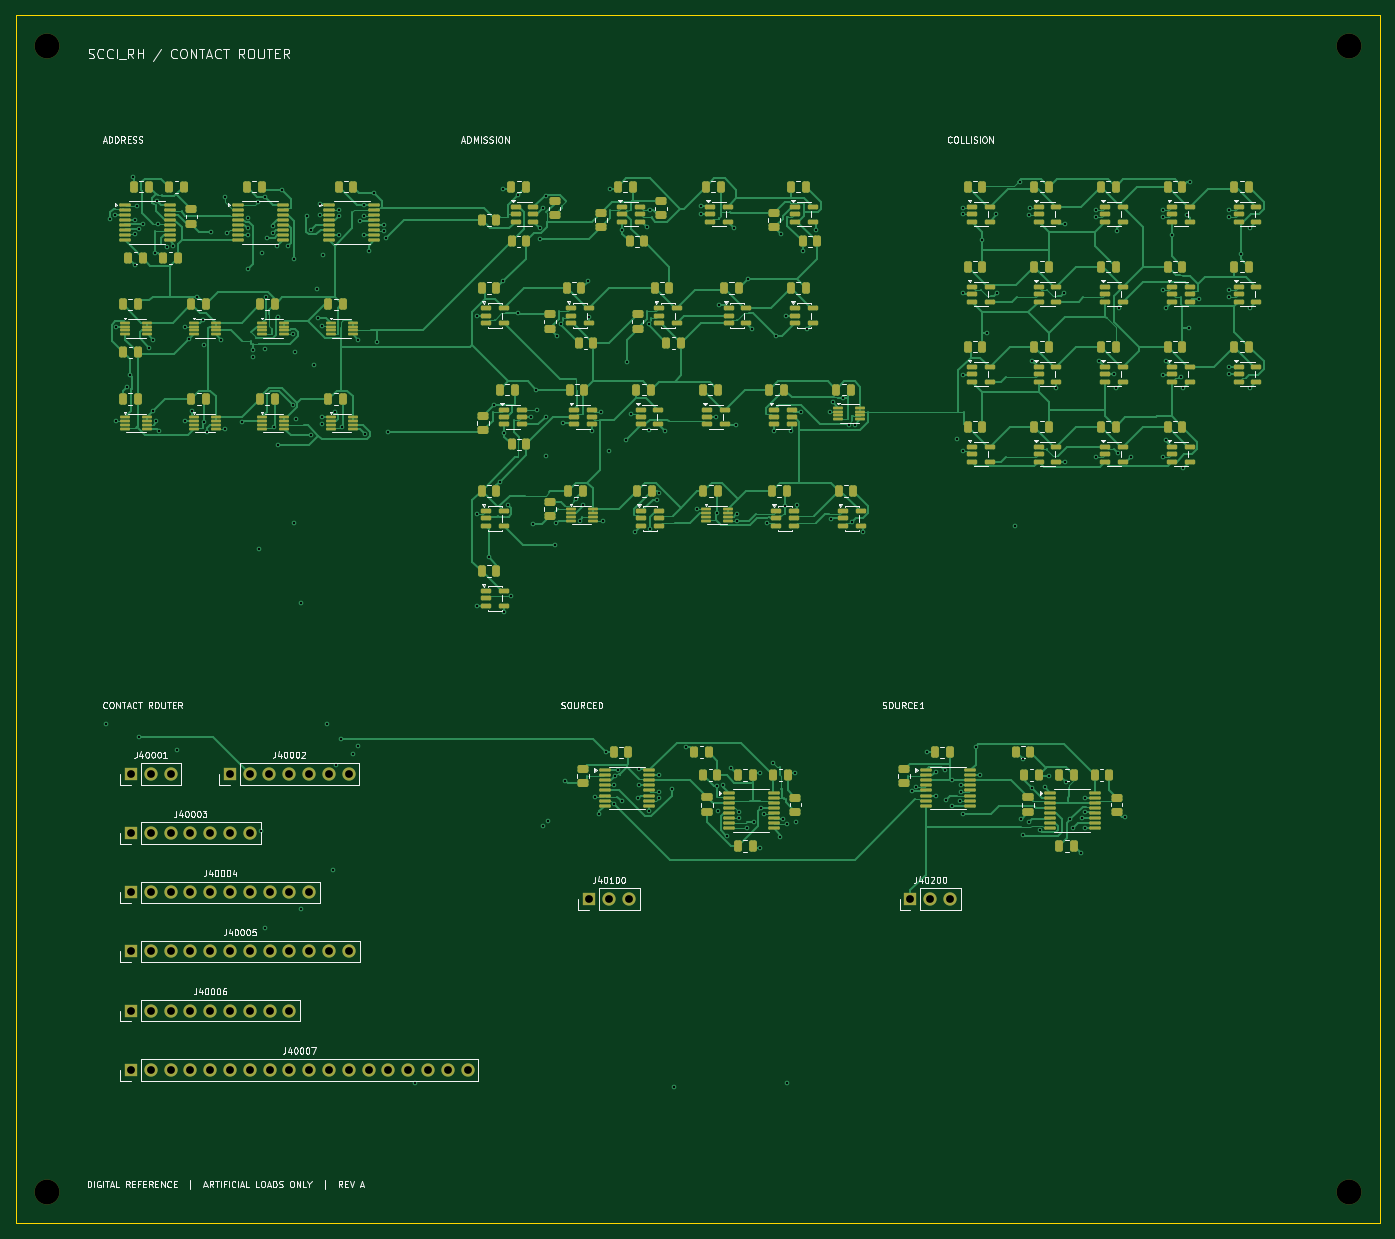
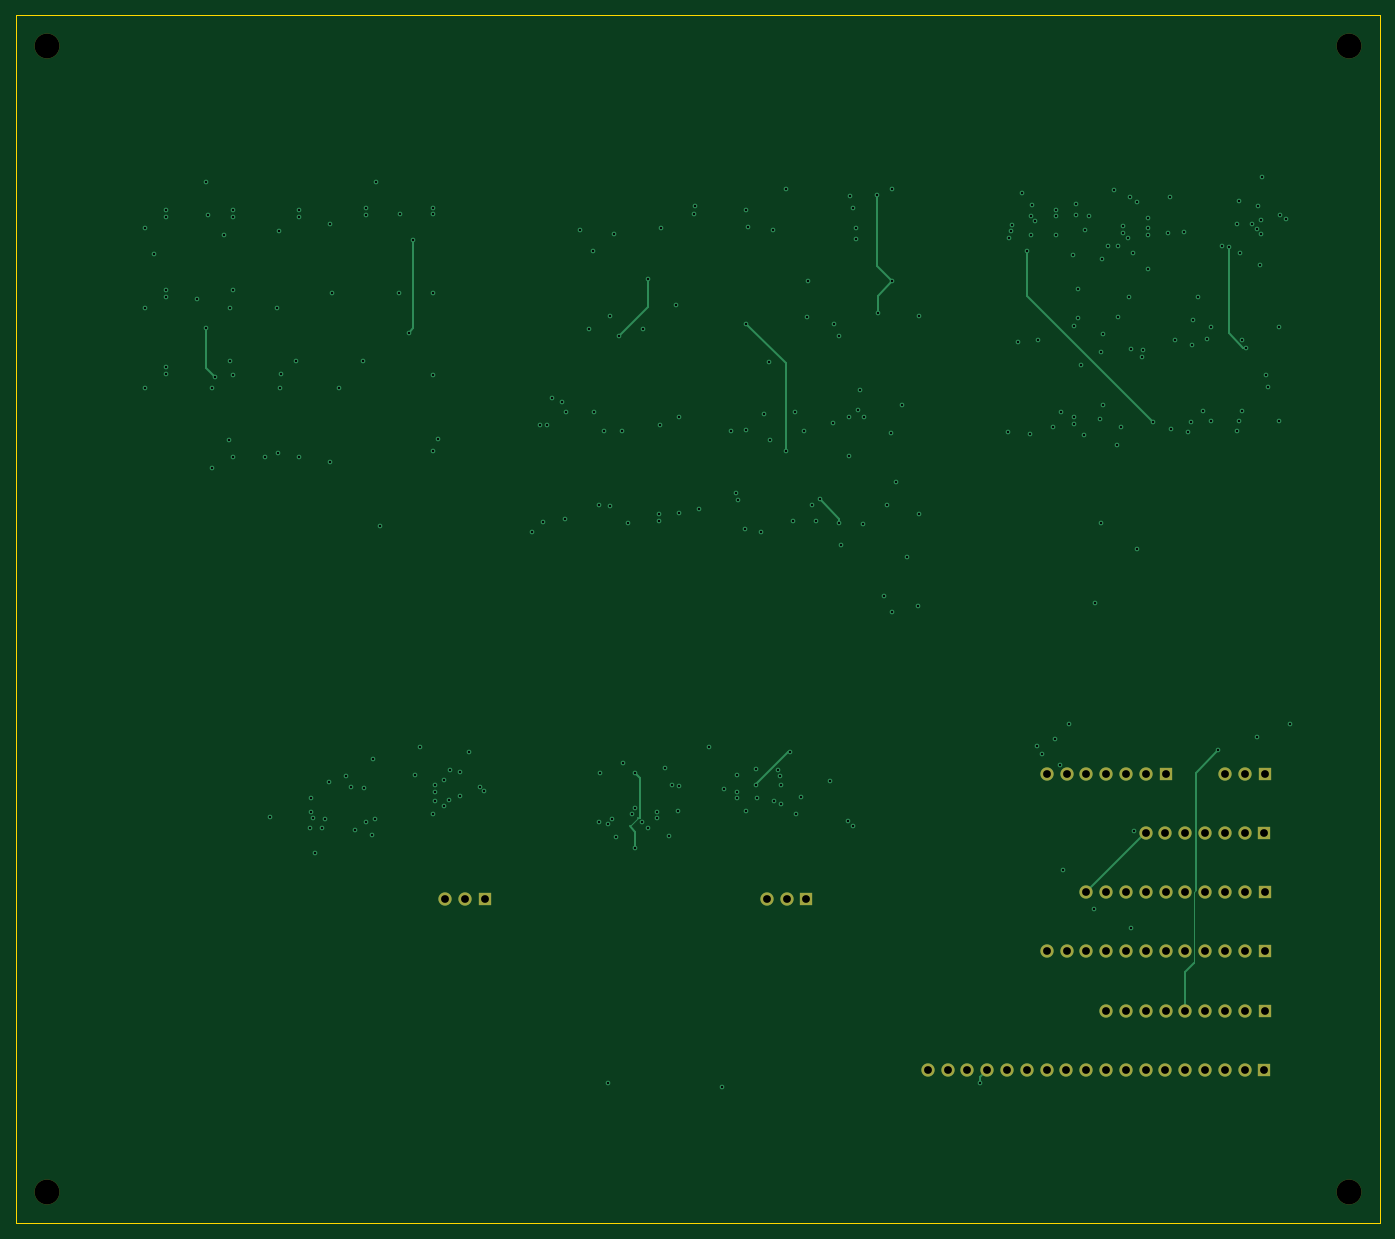
Circuit board: 10 layer files. Board 175.0 x 155.0 mm.
- bottom_copper: contact_router-B_Cu.gbl (20079 bytes)
- bottom_mask: contact_router-B_Mask.gbs (2801 bytes)
- bottom_silk: contact_router-B_Silkscreen.gbo (2811 bytes)
- outline: contact_router-Edge_Cuts.gm1 (654 bytes)
- top_copper: contact_router-F_Cu.gtl (149305 bytes)
- top_mask: contact_router-F_Mask.gts (21867 bytes)
- top_silk: contact_router-F_Silkscreen.gto (141436 bytes)
- drill: contact_router-NPTH.drl (376 bytes)
- drill: contact_router-PTH.drl (6796 bytes)
- drill: drill-report.txt (788 bytes)

=== bottom_copper: contact_router-B_Cu.gbl (20079 bytes, source omitted) ===
=== bottom_mask: contact_router-B_Mask.gbs ===
%TF.GenerationSoftware,KiCad,Pcbnew,10.0.6*%
%TF.CreationDate,2026-10-28T20:25:21+05:30*%
%TF.ProjectId,contact_router,636f6e74-6163-4745-9f72-6f757465722e,A / Digital modular reference*%
%TF.SameCoordinates,Original*%
%TF.FileFunction,Soldermask,Bot*%
%TF.FilePolarity,Negative*%
%FSLAX46Y46*%
G04 Gerber Fmt 4.6, Leading zero omitted, Abs format (unit mm)*
G04 Created by KiCad (PCBNEW 10.0.6) date 2026-10-28 20:25:21*
%MOMM*%
%LPD*%
G01*
G04 APERTURE LIST*
%ADD10C,3.200000*%
%ADD11R,1.700000X1.700000*%
%ADD12C,1.700000*%
G04 APERTURE END LIST*
D10*
%TO.C,H1*%
X4000000Y-4000000D03*
%TD*%
%TO.C,H4*%
X171000000Y-151000000D03*
%TD*%
D11*
%TO.C,J40003*%
X14805000Y-104935000D03*
D12*
X17345000Y-104935000D03*
X19885000Y-104935000D03*
X22425000Y-104935000D03*
X24965000Y-104935000D03*
X27505000Y-104935000D03*
X30045000Y-104935000D03*
%TD*%
D11*
%TO.C,J40007*%
X14805000Y-135295000D03*
D12*
X17345000Y-135295000D03*
X19885000Y-135295000D03*
X22425000Y-135295000D03*
X24965000Y-135295000D03*
X27505000Y-135295000D03*
X30045000Y-135295000D03*
X32585000Y-135295000D03*
X35125000Y-135295000D03*
X37665000Y-135295000D03*
X40205000Y-135295000D03*
X42745000Y-135295000D03*
X45285000Y-135295000D03*
X47825000Y-135295000D03*
X50365000Y-135295000D03*
X52905000Y-135295000D03*
X55445000Y-135295000D03*
X57985000Y-135295000D03*
%TD*%
D11*
%TO.C,J40006*%
X14795000Y-127705000D03*
D12*
X17335000Y-127705000D03*
X19875000Y-127705000D03*
X22415000Y-127705000D03*
X24955000Y-127705000D03*
X27495000Y-127705000D03*
X30035000Y-127705000D03*
X32575000Y-127705000D03*
X35115000Y-127705000D03*
%TD*%
D11*
%TO.C,J40005*%
X14795000Y-120115000D03*
D12*
X17335000Y-120115000D03*
X19875000Y-120115000D03*
X22415000Y-120115000D03*
X24955000Y-120115000D03*
X27495000Y-120115000D03*
X30035000Y-120115000D03*
X32575000Y-120115000D03*
X35115000Y-120115000D03*
X37655000Y-120115000D03*
X40195000Y-120115000D03*
X42735000Y-120115000D03*
%TD*%
D11*
%TO.C,J40200*%
X114785000Y-113405000D03*
D12*
X117325000Y-113405000D03*
X119865000Y-113405000D03*
%TD*%
D11*
%TO.C,J40001*%
X14795000Y-97345000D03*
D12*
X17335000Y-97345000D03*
X19875000Y-97345000D03*
%TD*%
D10*
%TO.C,H3*%
X4000000Y-151000000D03*
%TD*%
%TO.C,H2*%
X171000000Y-4000000D03*
%TD*%
D11*
%TO.C,J40100*%
X73575000Y-113405000D03*
D12*
X76115000Y-113405000D03*
X78655000Y-113405000D03*
%TD*%
D11*
%TO.C,J40004*%
X14795000Y-112525000D03*
D12*
X17335000Y-112525000D03*
X19875000Y-112525000D03*
X22415000Y-112525000D03*
X24955000Y-112525000D03*
X27495000Y-112525000D03*
X30035000Y-112525000D03*
X32575000Y-112525000D03*
X35115000Y-112525000D03*
X37655000Y-112525000D03*
%TD*%
D11*
%TO.C,J40002*%
X27475000Y-97345000D03*
D12*
X30015000Y-97345000D03*
X32555000Y-97345000D03*
X35095000Y-97345000D03*
X37635000Y-97345000D03*
X40175000Y-97345000D03*
X42715000Y-97345000D03*
%TD*%
M02*

=== bottom_silk: contact_router-B_Silkscreen.gbo ===
%TF.GenerationSoftware,KiCad,Pcbnew,10.0.6*%
%TF.CreationDate,2026-10-28T20:25:21+05:30*%
%TF.ProjectId,contact_router,636f6e74-6163-4745-9f72-6f757465722e,A / Digital modular reference*%
%TF.SameCoordinates,Original*%
%TF.FileFunction,Legend,Bot*%
%TF.FilePolarity,Positive*%
%FSLAX46Y46*%
G04 Gerber Fmt 4.6, Leading zero omitted, Abs format (unit mm)*
G04 Created by KiCad (PCBNEW 10.0.6) date 2026-10-28 20:25:21*
%MOMM*%
%LPD*%
G01*
G04 APERTURE LIST*
%ADD10C,3.200000*%
%ADD11R,1.700000X1.700000*%
%ADD12C,1.700000*%
G04 APERTURE END LIST*
%LPC*%
D10*
%TO.C,H1*%
X4000000Y-4000000D03*
%TD*%
%TO.C,H4*%
X171000000Y-151000000D03*
%TD*%
D11*
%TO.C,J40003*%
X14805000Y-104935000D03*
D12*
X17345000Y-104935000D03*
X19885000Y-104935000D03*
X22425000Y-104935000D03*
X24965000Y-104935000D03*
X27505000Y-104935000D03*
X30045000Y-104935000D03*
%TD*%
D11*
%TO.C,J40007*%
X14805000Y-135295000D03*
D12*
X17345000Y-135295000D03*
X19885000Y-135295000D03*
X22425000Y-135295000D03*
X24965000Y-135295000D03*
X27505000Y-135295000D03*
X30045000Y-135295000D03*
X32585000Y-135295000D03*
X35125000Y-135295000D03*
X37665000Y-135295000D03*
X40205000Y-135295000D03*
X42745000Y-135295000D03*
X45285000Y-135295000D03*
X47825000Y-135295000D03*
X50365000Y-135295000D03*
X52905000Y-135295000D03*
X55445000Y-135295000D03*
X57985000Y-135295000D03*
%TD*%
D11*
%TO.C,J40006*%
X14795000Y-127705000D03*
D12*
X17335000Y-127705000D03*
X19875000Y-127705000D03*
X22415000Y-127705000D03*
X24955000Y-127705000D03*
X27495000Y-127705000D03*
X30035000Y-127705000D03*
X32575000Y-127705000D03*
X35115000Y-127705000D03*
%TD*%
D11*
%TO.C,J40005*%
X14795000Y-120115000D03*
D12*
X17335000Y-120115000D03*
X19875000Y-120115000D03*
X22415000Y-120115000D03*
X24955000Y-120115000D03*
X27495000Y-120115000D03*
X30035000Y-120115000D03*
X32575000Y-120115000D03*
X35115000Y-120115000D03*
X37655000Y-120115000D03*
X40195000Y-120115000D03*
X42735000Y-120115000D03*
%TD*%
D11*
%TO.C,J40200*%
X114785000Y-113405000D03*
D12*
X117325000Y-113405000D03*
X119865000Y-113405000D03*
%TD*%
D11*
%TO.C,J40001*%
X14795000Y-97345000D03*
D12*
X17335000Y-97345000D03*
X19875000Y-97345000D03*
%TD*%
D10*
%TO.C,H3*%
X4000000Y-151000000D03*
%TD*%
%TO.C,H2*%
X171000000Y-4000000D03*
%TD*%
D11*
%TO.C,J40100*%
X73575000Y-113405000D03*
D12*
X76115000Y-113405000D03*
X78655000Y-113405000D03*
%TD*%
D11*
%TO.C,J40004*%
X14795000Y-112525000D03*
D12*
X17335000Y-112525000D03*
X19875000Y-112525000D03*
X22415000Y-112525000D03*
X24955000Y-112525000D03*
X27495000Y-112525000D03*
X30035000Y-112525000D03*
X32575000Y-112525000D03*
X35115000Y-112525000D03*
X37655000Y-112525000D03*
%TD*%
D11*
%TO.C,J40002*%
X27475000Y-97345000D03*
D12*
X30015000Y-97345000D03*
X32555000Y-97345000D03*
X35095000Y-97345000D03*
X37635000Y-97345000D03*
X40175000Y-97345000D03*
X42715000Y-97345000D03*
%TD*%
%LPD*%
M02*

=== outline: contact_router-Edge_Cuts.gm1 ===
%TF.GenerationSoftware,KiCad,Pcbnew,10.0.6*%
%TF.CreationDate,2026-10-28T20:25:21+05:30*%
%TF.ProjectId,contact_router,636f6e74-6163-4745-9f72-6f757465722e,A / Digital modular reference*%
%TF.SameCoordinates,Original*%
%TF.FileFunction,Profile,NP*%
%FSLAX46Y46*%
G04 Gerber Fmt 4.6, Leading zero omitted, Abs format (unit mm)*
G04 Created by KiCad (PCBNEW 10.0.6) date 2026-10-28 20:25:21*
%MOMM*%
%LPD*%
G01*
G04 APERTURE LIST*
%TA.AperFunction,Profile*%
%ADD10C,0.050000*%
%TD*%
G04 APERTURE END LIST*
D10*
X0Y0D02*
X175000000Y0D01*
X0Y-155000000D02*
X0Y0D01*
X175000000Y0D02*
X175000000Y-155000000D01*
X175000000Y-155000000D02*
X0Y-155000000D01*
M02*

=== top_copper: contact_router-F_Cu.gtl (149305 bytes, source omitted) ===
=== top_mask: contact_router-F_Mask.gts (21867 bytes, source omitted) ===
=== top_silk: contact_router-F_Silkscreen.gto (141436 bytes, source omitted) ===
=== drill: contact_router-NPTH.drl ===
M48
; DRILL file KiCad 10.0.6 date 2026-10-28T20:25:21
; FORMAT={-:-/ absolute / metric / decimal}
; #@! TF.CreationDate,2026-10-28T20:25:21+05:30
; #@! TF.GenerationSoftware,Kicad,Pcbnew,10.0.6
; #@! TF.FileFunction,NonPlated,1,4,NPTH
FMAT,2
METRIC
; #@! TA.AperFunction,NonPlated,NPTH,ComponentDrill
T1C3.200
%
G90
G05
T1
X4.0Y-4.0
X4.0Y-151.0
X171.0Y-4.0
X171.0Y-151.0
M30

=== drill: contact_router-PTH.drl (6796 bytes, source omitted) ===
=== drill: drill-report.txt (788 bytes, source withheld) ===
